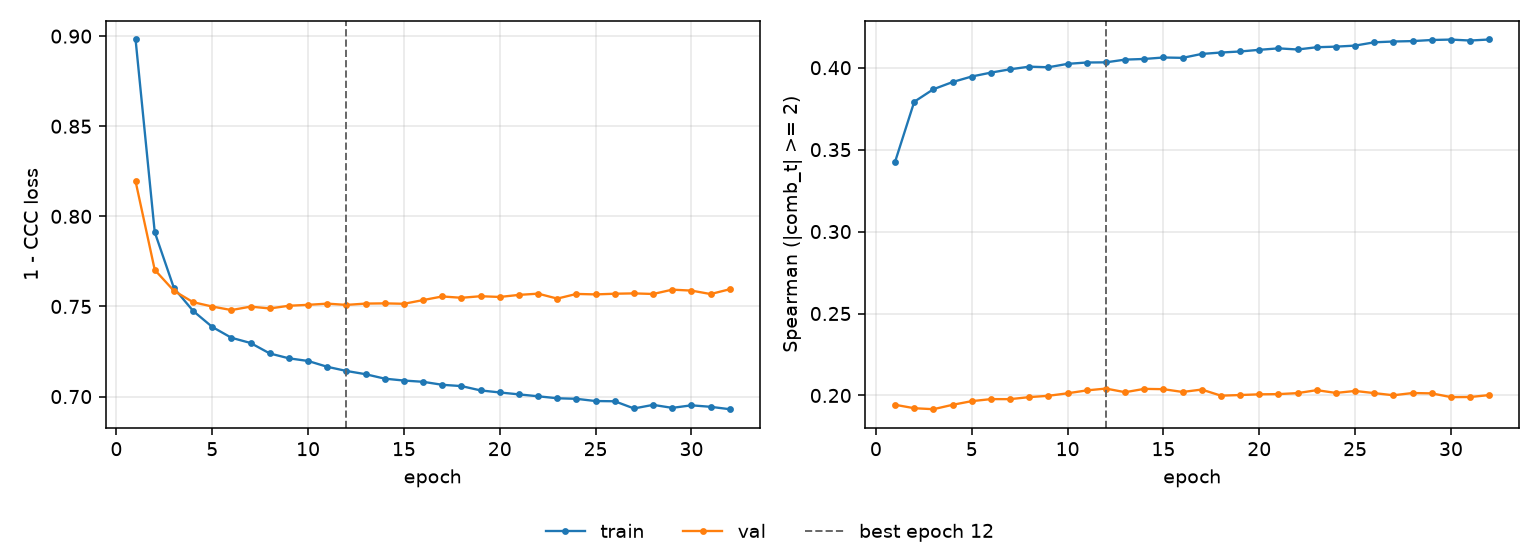

The data file committed next to this chart (first rows):
epoch, tr_loss, vl_loss, tr_sp, vl_sp, is_best
1, 0.8981, 0.8195, 0.3426, 0.1943, False
2, 0.7912, 0.7703, 0.3792, 0.1922, False
3, 0.7602, 0.7587, 0.3869, 0.1916, False
4, 0.7475, 0.7524, 0.3912, 0.1943, False
5, 0.7386, 0.7499, 0.3946, 0.1965, False
6, 0.7326, 0.748, 0.397, 0.1978, False
7, 0.7297, 0.7499, 0.399, 0.1978, False
8, 0.7239, 0.7489, 0.4006, 0.199, False
9, 0.7212, 0.7504, 0.4003, 0.1998, False
10, 0.7197, 0.7509, 0.4023, 0.2013, False
11, 0.7165, 0.7516, 0.4032, 0.2031, False
12, 0.7142, 0.7509, 0.4033, 0.2042, True
13, 0.7124, 0.7516, 0.4049, 0.202, False
14, 0.7099, 0.7517, 0.4053, 0.204, False
15, 0.7089, 0.7515, 0.4062, 0.2038, False
16, 0.7082, 0.7535, 0.406, 0.2021, False
17, 0.7065, 0.7555, 0.4084, 0.2036, False
18, 0.7058, 0.7548, 0.4093, 0.1999, False
19, 0.7034, 0.7557, 0.4099, 0.2003, False
20, 0.7023, 0.7553, 0.4109, 0.2007, False
21, 0.7012, 0.7564, 0.4118, 0.2008, False
22, 0.7002, 0.7571, 0.4111, 0.2014, False
23, 0.6991, 0.7544, 0.4125, 0.2032, False
24, 0.6987, 0.7569, 0.4128, 0.2015, False
25, 0.6975, 0.7567, 0.4135, 0.2028, False
26, 0.6974, 0.7571, 0.4155, 0.2014, False
27, 0.6934, 0.7573, 0.416, 0.2001, False
28, 0.6954, 0.7569, 0.4162, 0.2015, False
29, 0.6937, 0.7593, 0.4169, 0.2013, False
30, 0.6951, 0.7588, 0.4172, 0.199, False
31, 0.6943, 0.7569, 0.4166, 0.1991, False
32, 0.693, 0.7596, 0.4172, 0.2002, False
